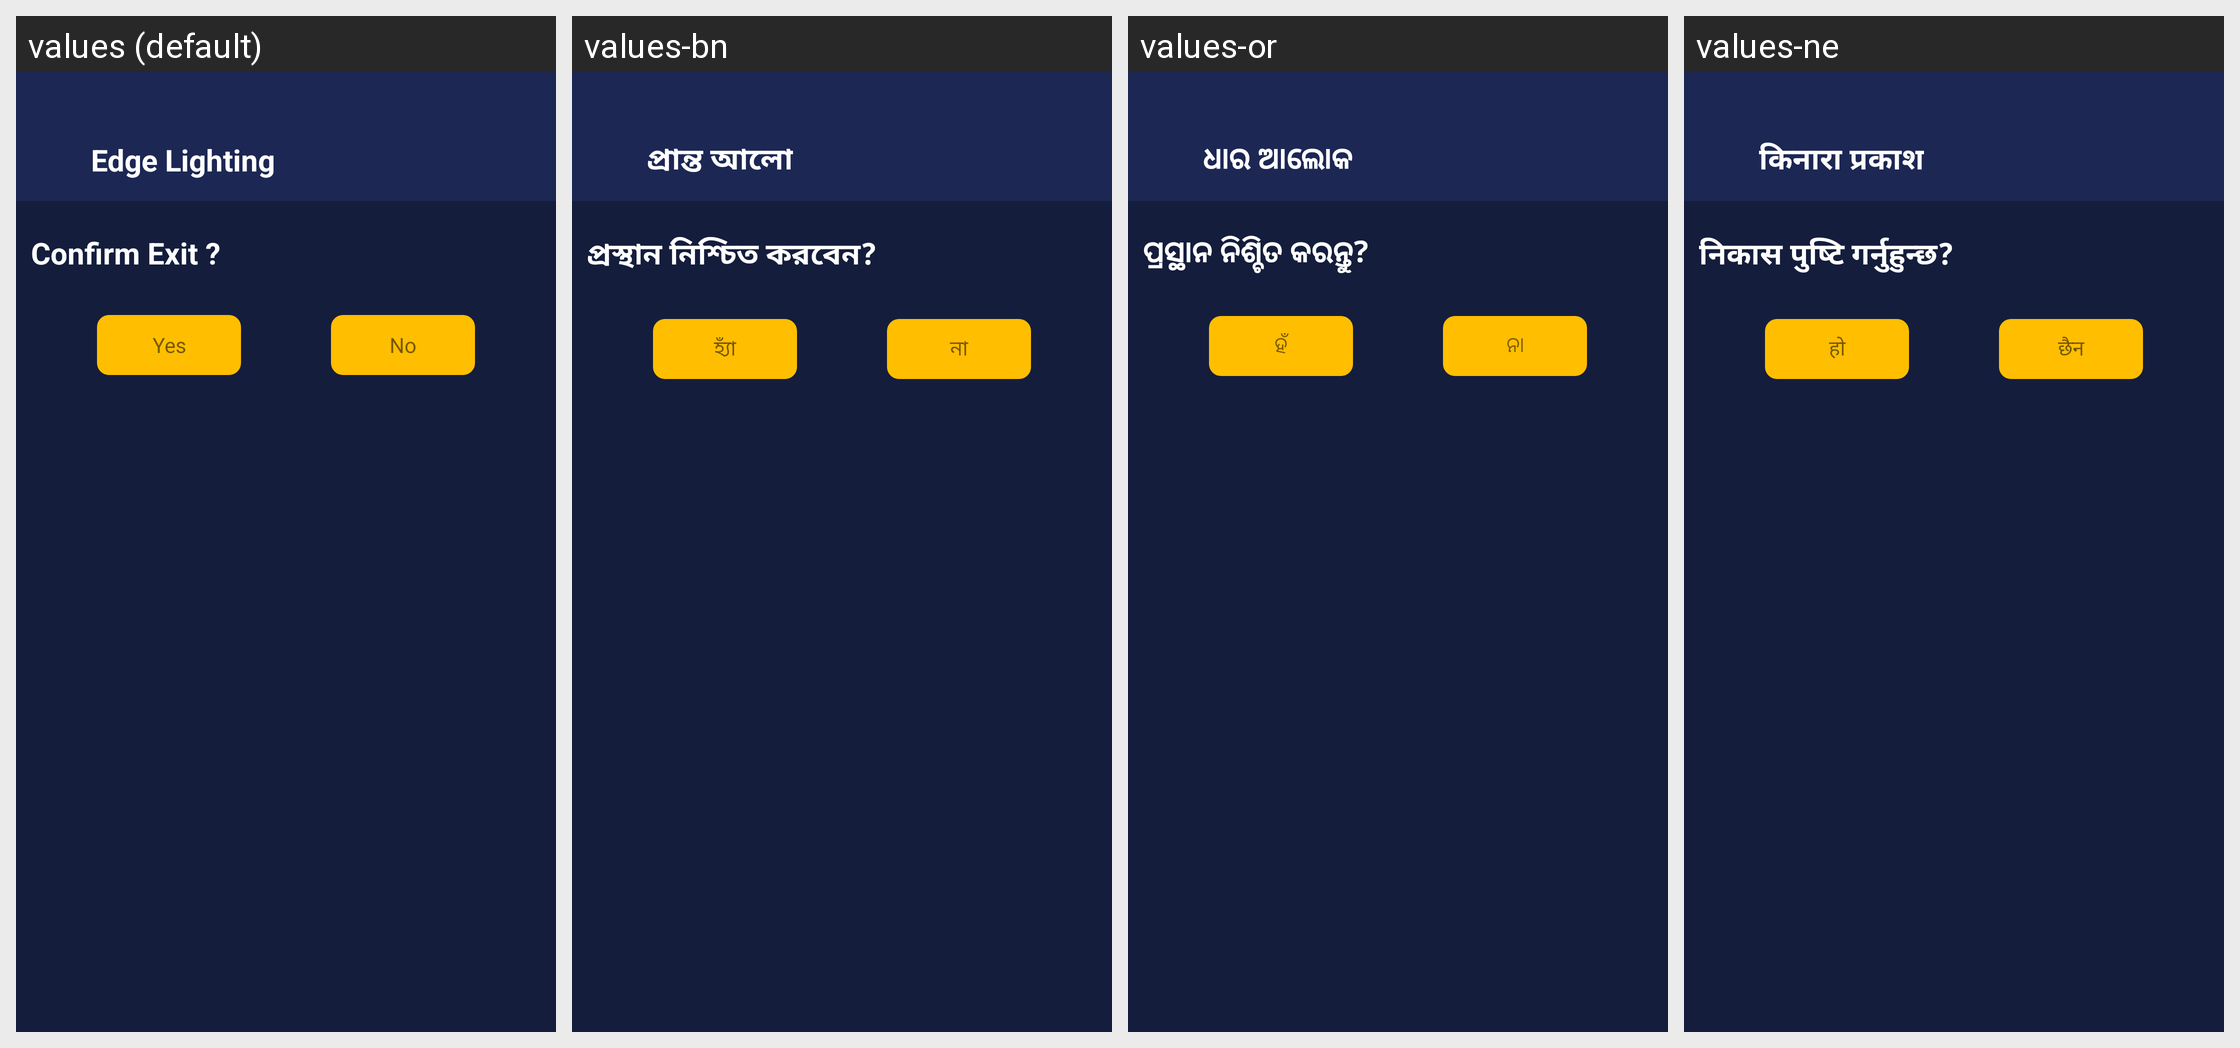

For this localized Android screen grid, give each drawn string resource with its value in every locale shown.
Android screen res/layout/activity_exit.xml rendered under 4 locales, left to right: values (default), values-bn, values-or, values-ne. Device: Nexus 5 (rendered at 1080×1920; each locale shown at half size, 540×960, under a caption strip naming it); theme Theme.EdgeBorderLight.
Other locales in the repository, not shown: values-af, values-am, values-ar, values-as, values-ay, values-az, values-be, values-bg, values-bho, values-bm, values-bs, values-ca, values-ceb, values-ckb, values-co, values-cs, values-cy, values-da, values-de, values-doi, values-dv, values-ee, values-el, values-en, values-eo, values-es, values-et, values-eu, values-fa, values-fi, values-fr, values-fy, values-ga, values-gd, values-gl, values-gn, values-gu, values-ha, values-haw, values-hi, values-hmn, values-hr, values-ht, values-hu, values-hy, values-ig, values-ilo, values-in, values-is, values-it, values-iw, values-ja, values-jw, values-ka, values-kk, values-km, values-kn, values-ko, values-kri, values-ku, values-ky, values-la, values-lb, values-lg, values-ln, values-lo, values-lt, values-lus, values-lv, values-mai, values-mg, values-mi, values-mk, values-ml, values-mn, values-mr, values-ms, values-mt, values-my, values-nl, values-no, values-nso, values-ny, values-om, values-pa, values-pl, values-ps, values-pt, values-qu, values-ro, values-ru, values-rw, values-sa, values-sd, values-si, values-sk, values-sl, values-sm, values-sn, values-so, values-sq, values-sr, values-st, values-su, values-sv, values-sw, values-ta, values-te, values-tg, values-th, values-ti, values-tk, values-tl, values-tr, values-ts, values-tt, values-tw, values-ug, values-uk, values-ur, values-uz, values-vi, values-xh, values-yi, values-yo, values-zh-rCN, values-zh-rTW, values-zu.
Strings drawn on this screen, with the default value and each locale's value (text and hints the layout hard-codes, and strings that could not be matched under every locale, appear in the picture but are not listed):

app_name
  values: Edge Lighting
  values-bn: প্রান্ত আলো
  values-or: ଧାର ଆଲୋକ
  values-ne: किनारा प्रकाश

confirm_exit
  values: Confirm Exit ?
  values-bn: প্রস্থান নিশ্চিত করবেন?
  values-or: ପ୍ରସ୍ଥାନ ନିଶ୍ଚିତ କରନ୍ତୁ?
  values-ne: निकास पुष्टि गर्नुहुन्छ?

yes
  values: Yes
  values-bn: হ্যাঁ
  values-or: ହଁ
  values-ne: हो

no
  values: No
  values-bn: না
  values-or: ନା
  values-ne: छैन
